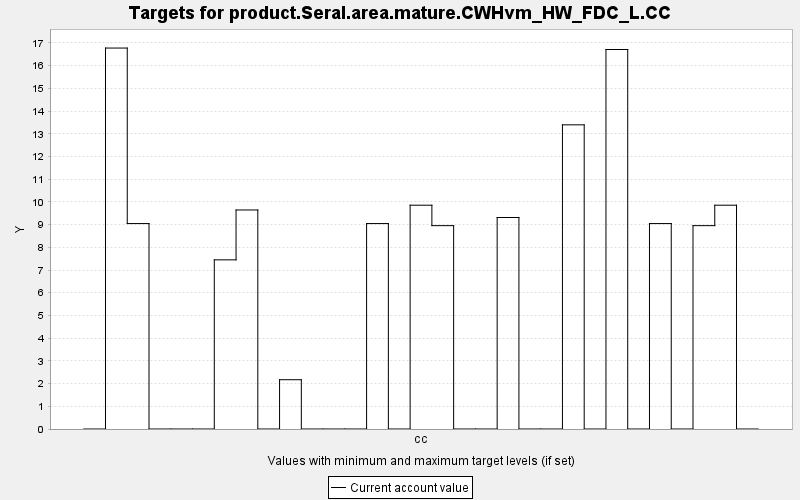

Data behind this chart, as committed beside it:
TARGET, PERIOD, YEAR, PERIODWIDTH, MINIMUM, MAXIMUM, MINWEIGHT, MAXWEIGHT, CURRENT, SUMMARY
product.Seral.area.mature.CWHvm_HW_FDC_L…, 0, 0, 10.0, 0.0, 10000, 1.0, 1.0, 0.0, 0.0
product.Seral.area.mature.CWHvm_HW_FDC_L…, 1, 10, 10.0, 0.0, 10000, 1.0, 1.0, 16.77, 0.0
product.Seral.area.mature.CWHvm_HW_FDC_L…, 2, 20, 10.0, 0.0, 10000, 1.0, 1.0, 9.046, 0.0
product.Seral.area.mature.CWHvm_HW_FDC_L…, 3, 30, 10.0, 0.0, 10000, 1.0, 1.0, 0.0, 0.0
product.Seral.area.mature.CWHvm_HW_FDC_L…, 4, 40, 10.0, 0.0, 10000, 1.0, 1.0, 0.0, 0.0
product.Seral.area.mature.CWHvm_HW_FDC_L…, 5, 50, 10.0, 0.0, 10000, 1.0, 1.0, 0.0, 0.0
product.Seral.area.mature.CWHvm_HW_FDC_L…, 6, 60, 10.0, 0.0, 10000, 1.0, 1.0, 7.448, 0.0
product.Seral.area.mature.CWHvm_HW_FDC_L…, 7, 70, 10.0, 0.0, 10000, 1.0, 1.0, 9.644, 0.0
product.Seral.area.mature.CWHvm_HW_FDC_L…, 8, 80, 10.0, 0.0, 10000, 1.0, 1.0, 0.0, 0.0
product.Seral.area.mature.CWHvm_HW_FDC_L…, 9, 90, 10.0, 0.0, 10000, 1.0, 1.0, 2.17, 0.0
product.Seral.area.mature.CWHvm_HW_FDC_L…, 10, 100, 10.0, 0.0, 10000, 1.0, 1.0, 0.0, 0.0
product.Seral.area.mature.CWHvm_HW_FDC_L…, 11, 110, 10.0, 0.0, 10000, 1.0, 1.0, 0.0, 0.0
product.Seral.area.mature.CWHvm_HW_FDC_L…, 12, 120, 10.0, 0.0, 10000, 1.0, 1.0, 0.0, 0.0
product.Seral.area.mature.CWHvm_HW_FDC_L…, 13, 130, 10.0, 0.0, 10000, 1.0, 1.0, 9.046, 0.0
product.Seral.area.mature.CWHvm_HW_FDC_L…, 14, 140, 10.0, 0.0, 10000, 1.0, 1.0, 0.0, 0.0
product.Seral.area.mature.CWHvm_HW_FDC_L…, 15, 150, 10.0, 0.0, 10000, 1.0, 1.0, 9.854, 0.0
product.Seral.area.mature.CWHvm_HW_FDC_L…, 16, 160, 10.0, 0.0, 10000, 1.0, 1.0, 8.954, 0.0
product.Seral.area.mature.CWHvm_HW_FDC_L…, 17, 170, 10.0, 0.0, 10000, 1.0, 1.0, 0.0, 0.0
product.Seral.area.mature.CWHvm_HW_FDC_L…, 18, 180, 10.0, 0.0, 10000, 1.0, 1.0, 0.0, 0.0
product.Seral.area.mature.CWHvm_HW_FDC_L…, 19, 190, 10.0, 0.0, 10000, 1.0, 1.0, 9.313, 0.0
product.Seral.area.mature.CWHvm_HW_FDC_L…, 20, 200, 10.0, 0.0, 10000, 1.0, 1.0, 0.0, 0.0
product.Seral.area.mature.CWHvm_HW_FDC_L…, 21, 210, 10.0, 0.0, 10000, 1.0, 1.0, 0.0, 0.0
product.Seral.area.mature.CWHvm_HW_FDC_L…, 22, 220, 10.0, 0.0, 10000, 1.0, 1.0, 13.39, 0.0
product.Seral.area.mature.CWHvm_HW_FDC_L…, 23, 230, 10.0, 0.0, 10000, 1.0, 1.0, 0.0, 0.0
product.Seral.area.mature.CWHvm_HW_FDC_L…, 24, 240, 10.0, 0.0, 10000, 1.0, 1.0, 16.71, 0.0
product.Seral.area.mature.CWHvm_HW_FDC_L…, 25, 250, 10.0, 0.0, 10000, 1.0, 1.0, 0.0, 0.0
product.Seral.area.mature.CWHvm_HW_FDC_L…, 26, 260, 10.0, 0.0, 10000, 1.0, 1.0, 9.046, 0.0
product.Seral.area.mature.CWHvm_HW_FDC_L…, 27, 270, 10.0, 0.0, 10000, 1.0, 1.0, 0.0, 0.0
product.Seral.area.mature.CWHvm_HW_FDC_L…, 28, 280, 10.0, 0.0, 10000, 1.0, 1.0, 8.954, 0.0
product.Seral.area.mature.CWHvm_HW_FDC_L…, 29, 290, 10.0, 0.0, 10000, 1.0, 1.0, 9.854, 0.0
product.Seral.area.mature.CWHvm_HW_FDC_L…, 30, 300, 10.0, 0.0, 10000, 1.0, 1.0, 0.0, 0.0
